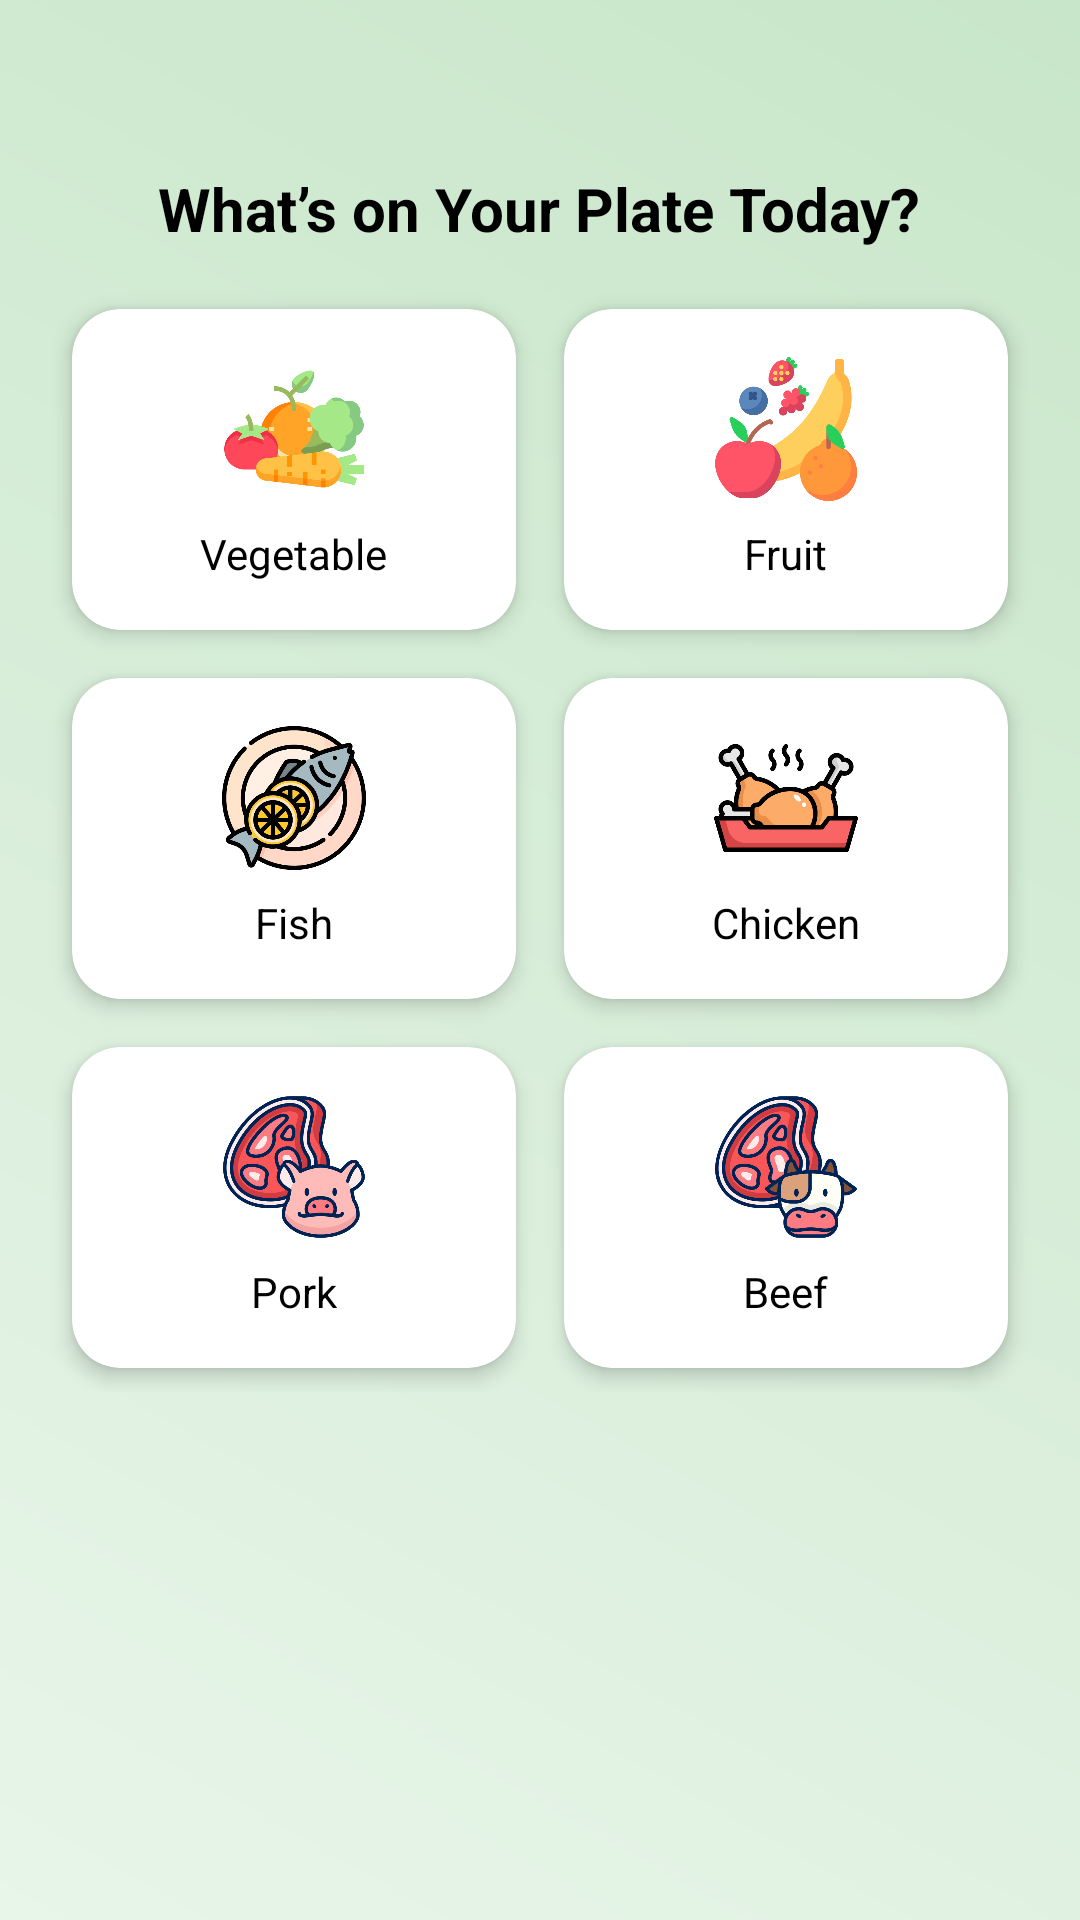

Android layout source for this screen:
<!-- AndroidManifest.xml: application theme Theme.TrashSense -->
<!-- res/layout/fragment_real_meal.xml -->
<?xml version="1.0" encoding="utf-8"?>
<ScrollView xmlns:android="http://schemas.android.com/apk/res/android"
    xmlns:card_view="http://schemas.android.com/apk/res-auto"
    xmlns:tools="http://schemas.android.com/tools"
    android:id="@+id/scrollView"
    android:layout_width="match_parent"
    android:layout_height="match_parent"
    android:background="@drawable/gradient_background"
    tools:context=".AI_Eco_Dashboard.Co2Estimation.Meal.Real_meal">

    <LinearLayout
        android:layout_width="match_parent"
        android:layout_height="wrap_content"
        android:orientation="vertical"
        android:padding="16dp">

        <TextView
            android:id="@+id/title"
            android:layout_width="wrap_content"
            android:layout_height="wrap_content"
            android:text="What’s on Your Plate Today?"
            android:layout_gravity="center"
            android:textSize="20sp"
            android:layout_marginTop="40dp"
            android:textStyle="bold"
            android:layout_marginBottom="12dp"
            android:textColor="@android:color/black" />

        <GridLayout
            android:id="@+id/foodCategoryGrid"
            android:layout_width="match_parent"
            android:layout_height="wrap_content"
            android:alignmentMode="alignMargins"
            android:columnCount="2"
            android:useDefaultMargins="true">

            
            <androidx.cardview.widget.CardView
                android:id="@+id/card_vegetable"
                android:layout_width="0dp"
                android:layout_height="wrap_content"
                android:layout_columnWeight="1"
                android:layout_margin="8dp"
                card_view:cardCornerRadius="16dp"
                card_view:cardElevation="4dp"
                android:clickable="true"
                android:foreground="?attr/selectableItemBackground">

                <LinearLayout
                    android:layout_width="match_parent"
                    android:layout_height="wrap_content"
                    android:orientation="vertical"
                    android:id="@+id/Real_vegetable"
                    android:gravity="center"
                    android:padding="16dp">

                    <ImageView
                        android:layout_width="48dp"
                        android:layout_height="48dp"
                        android:src="@drawable/ic_vegetable"
                        android:contentDescription="Vegetable" />

                    <TextView
                        android:layout_width="wrap_content"
                        android:layout_height="wrap_content"
                        android:text="Vegetable"
                        android:textSize="14sp"
                        android:textColor="@android:color/black"
                        android:paddingTop="8dp" />
                </LinearLayout>
            </androidx.cardview.widget.CardView>

            
            <androidx.cardview.widget.CardView
                android:id="@+id/card_fruit"
                android:layout_width="0dp"
                android:layout_height="wrap_content"
                android:layout_columnWeight="1"
                android:layout_margin="8dp"
                card_view:cardCornerRadius="16dp"
                card_view:cardElevation="4dp"
                android:clickable="true"
                android:foreground="?attr/selectableItemBackground">

                <LinearLayout
                    android:layout_width="match_parent"
                    android:layout_height="wrap_content"
                    android:orientation="vertical"
                    android:id="@+id/Real_fruit"
                    android:gravity="center"
                    android:padding="16dp">

                    <ImageView
                        android:layout_width="48dp"
                        android:layout_height="48dp"
                        android:src="@drawable/ic_fruit"
                        android:contentDescription="Fruit" />

                    <TextView
                        android:layout_width="wrap_content"
                        android:layout_height="wrap_content"
                        android:text="Fruit"
                        android:textSize="14sp"
                        android:textColor="@android:color/black"
                        android:paddingTop="8dp" />
                </LinearLayout>
            </androidx.cardview.widget.CardView>

            
            <androidx.cardview.widget.CardView
                android:id="@+id/card_fish"
                android:layout_width="0dp"
                android:layout_height="wrap_content"
                android:layout_columnWeight="1"
                android:layout_margin="8dp"
                card_view:cardCornerRadius="16dp"
                card_view:cardElevation="4dp"
                android:clickable="true"
                android:foreground="?attr/selectableItemBackground">

                <LinearLayout
                    android:layout_width="match_parent"
                    android:layout_height="wrap_content"
                    android:orientation="vertical"
                    android:id="@+id/Real_fish"
                    android:gravity="center"
                    android:padding="16dp">

                    <ImageView
                        android:layout_width="48dp"
                        android:layout_height="48dp"
                        android:src="@drawable/ic_fish"
                        android:contentDescription="Fish" />

                    <TextView
                        android:layout_width="wrap_content"
                        android:layout_height="wrap_content"
                        android:text="Fish"
                        android:textSize="14sp"
                        android:textColor="@android:color/black"
                        android:paddingTop="8dp" />
                </LinearLayout>
            </androidx.cardview.widget.CardView>

            
            <androidx.cardview.widget.CardView
                android:id="@+id/card_chicken"
                android:layout_width="0dp"
                android:layout_height="wrap_content"
                android:layout_columnWeight="1"
                android:layout_margin="8dp"
                card_view:cardCornerRadius="16dp"
                card_view:cardElevation="4dp"
                android:clickable="true"
                android:foreground="?attr/selectableItemBackground">

                <LinearLayout
                    android:layout_width="match_parent"
                    android:layout_height="wrap_content"
                    android:orientation="vertical"
                    android:id="@+id/Real_chicken"
                    android:gravity="center"
                    android:padding="16dp">

                    <ImageView
                        android:layout_width="48dp"
                        android:layout_height="48dp"
                        android:src="@drawable/ic_chicken"
                        android:contentDescription="Chicken" />

                    <TextView
                        android:layout_width="wrap_content"
                        android:layout_height="wrap_content"
                        android:text="Chicken"
                        android:textSize="14sp"
                        android:textColor="@android:color/black"
                        android:paddingTop="8dp" />
                </LinearLayout>
            </androidx.cardview.widget.CardView>

            
            <androidx.cardview.widget.CardView
                android:id="@+id/card_pork"
                android:layout_width="0dp"
                android:layout_height="wrap_content"
                android:layout_columnWeight="1"
                android:layout_margin="8dp"
                card_view:cardCornerRadius="16dp"
                card_view:cardElevation="4dp"
                android:clickable="true"
                android:foreground="?attr/selectableItemBackground">

                <LinearLayout
                    android:layout_width="match_parent"
                    android:layout_height="wrap_content"
                    android:orientation="vertical"
                    android:id="@+id/Real_pork"
                    android:gravity="center"
                    android:padding="16dp">

                    <ImageView
                        android:layout_width="48dp"
                        android:layout_height="48dp"
                        android:src="@drawable/ic_pork"
                        android:contentDescription="Pork" />

                    >

                    <TextView
                        android:layout_width="wrap_content"
                        android:layout_height="wrap_content"
                        android:text="Pork"
                        android:textSize="14sp"
                        android:textColor="@android:color/black"
                        android:paddingTop="8dp" />
                </LinearLayout>
            </androidx.cardview.widget.CardView>

            
            <androidx.cardview.widget.CardView
                android:id="@+id/card_beef"
                android:layout_width="0dp"
                android:layout_height="wrap_content"
                android:layout_columnWeight="1"
                android:layout_margin="8dp"
                card_view:cardCornerRadius="16dp"
                card_view:cardElevation="4dp"
                android:clickable="true"
                android:foreground="?attr/selectableItemBackground">

                <LinearLayout
                    android:layout_width="match_parent"
                    android:layout_height="wrap_content"
                    android:orientation="vertical"
                    android:id="@+id/Real_beef"
                    android:gravity="center"
                    android:padding="16dp">

                    <ImageView
                        android:layout_width="48dp"
                        android:layout_height="48dp"
                        android:src="@drawable/ic_beef"
                        android:contentDescription="Beef" />

                    <TextView
                        android:layout_width="wrap_content"
                        android:layout_height="wrap_content"
                        android:text="Beef"
                        android:textSize="14sp"
                        android:textColor="@android:color/black"
                        android:paddingTop="8dp" />
                </LinearLayout>
            </androidx.cardview.widget.CardView>

        </GridLayout>
    </LinearLayout>
</ScrollView>
<!-- resources referenced by this layout -->
<resources>
  <!-- drawable gradient_background (drawable) -->
  <?xml version="1.0" encoding="utf-8"?>
  <shape xmlns:android="http://schemas.android.com/apk/res/android" android:shape="rectangle">
      <gradient
          android:startColor="#E8F5E9"
          android:endColor="#C8E6C9"
          android:angle="45" />
  </shape>
  <!-- drawable ic_beef: png bitmap (drawable, 59319 bytes) -->
  <!-- drawable ic_chicken: png bitmap (drawable, 24522 bytes) -->
  <!-- drawable ic_fish: png bitmap (drawable, 59508 bytes) -->
  <!-- drawable ic_fruit: png bitmap (drawable, 34575 bytes) -->
  <!-- drawable ic_pork: png bitmap (drawable, 59670 bytes) -->
  <!-- drawable ic_vegetable: png bitmap (drawable, 26686 bytes) -->
  <style name="Theme.TrashSense" parent="Theme.Material3.DayNight.NoActionBar">
          
          <item name="colorPrimary">@color/md_theme_light_primary</item>
          <item name="colorOnPrimary">@color/md_theme_light_onPrimary</item>
          <item name="colorSecondary">@color/md_theme_light_secondary</item>
          <item name="colorOnSecondary">@color/md_theme_light_onSecondary</item>
          <item name="colorTertiary">@color/md_theme_light_tertiary</item>
          <item name="colorOnTertiary">@color/md_theme_light_onTertiary</item>
  
          
          <item name="android:colorBackground">@color/md_theme_light_background</item>
          <item name="colorOnBackground">@color/md_theme_light_onBackground</item>
  
          
          <item name="colorSurface">@color/md_theme_light_surface</item>
          <item name="colorOnSurface">@color/md_theme_light_onSurface</item>
          <item name="colorSurfaceVariant">@color/md_theme_light_surfaceVariant</item>
          <item name="colorOnSurfaceVariant">@color/md_theme_light_onSurfaceVariant</item>
  
          
          <item name="colorOutline">@color/md_theme_light_outline</item>
          <item name="colorError">@color/md_theme_light_error</item>
          <item name="colorOnError">@color/md_theme_light_onError</item>
          <item name="colorErrorContainer">@color/md_theme_light_errorContainer</item>
          <item name="colorOnErrorContainer">@color/md_theme_light_onErrorContainer</item>
  
          
          <item name="android:statusBarColor" tools:targetApi="l">?attr/colorPrimary</item>
          <item name="android:navigationBarColor" tools:targetApi="l">?attr/colorSurface</item>
      </style>
  <color name="md_theme_light_primary">#6750A4</color>
  <color name="md_theme_light_onPrimary">#FFFFFF</color>
  <color name="md_theme_light_secondary">#625B71</color>
  <color name="md_theme_light_onSecondary">#FFFFFF</color>
  <color name="md_theme_light_tertiary">#7E5260</color>
  <color name="md_theme_light_onTertiary">#FFFFFF</color>
  <color name="md_theme_light_background">#FFFEF7</color>
  <color name="md_theme_light_onBackground">#1D1B20</color>
  <color name="md_theme_light_surface">#FFFBFE</color>
  <color name="md_theme_light_onSurface">#1C1B1F</color>
  <color name="md_theme_light_surfaceVariant">#E7E0EC</color>
  <color name="md_theme_light_onSurfaceVariant">#49454E</color>
  <color name="md_theme_light_outline">#7A757F</color>
  <color name="md_theme_light_error">#BA1A1A</color>
  <color name="md_theme_light_onError">#FFFFFF</color>
  <color name="md_theme_light_errorContainer">#FFDAD6</color>
  <color name="md_theme_light_onErrorContainer">#410002</color>
</resources>
